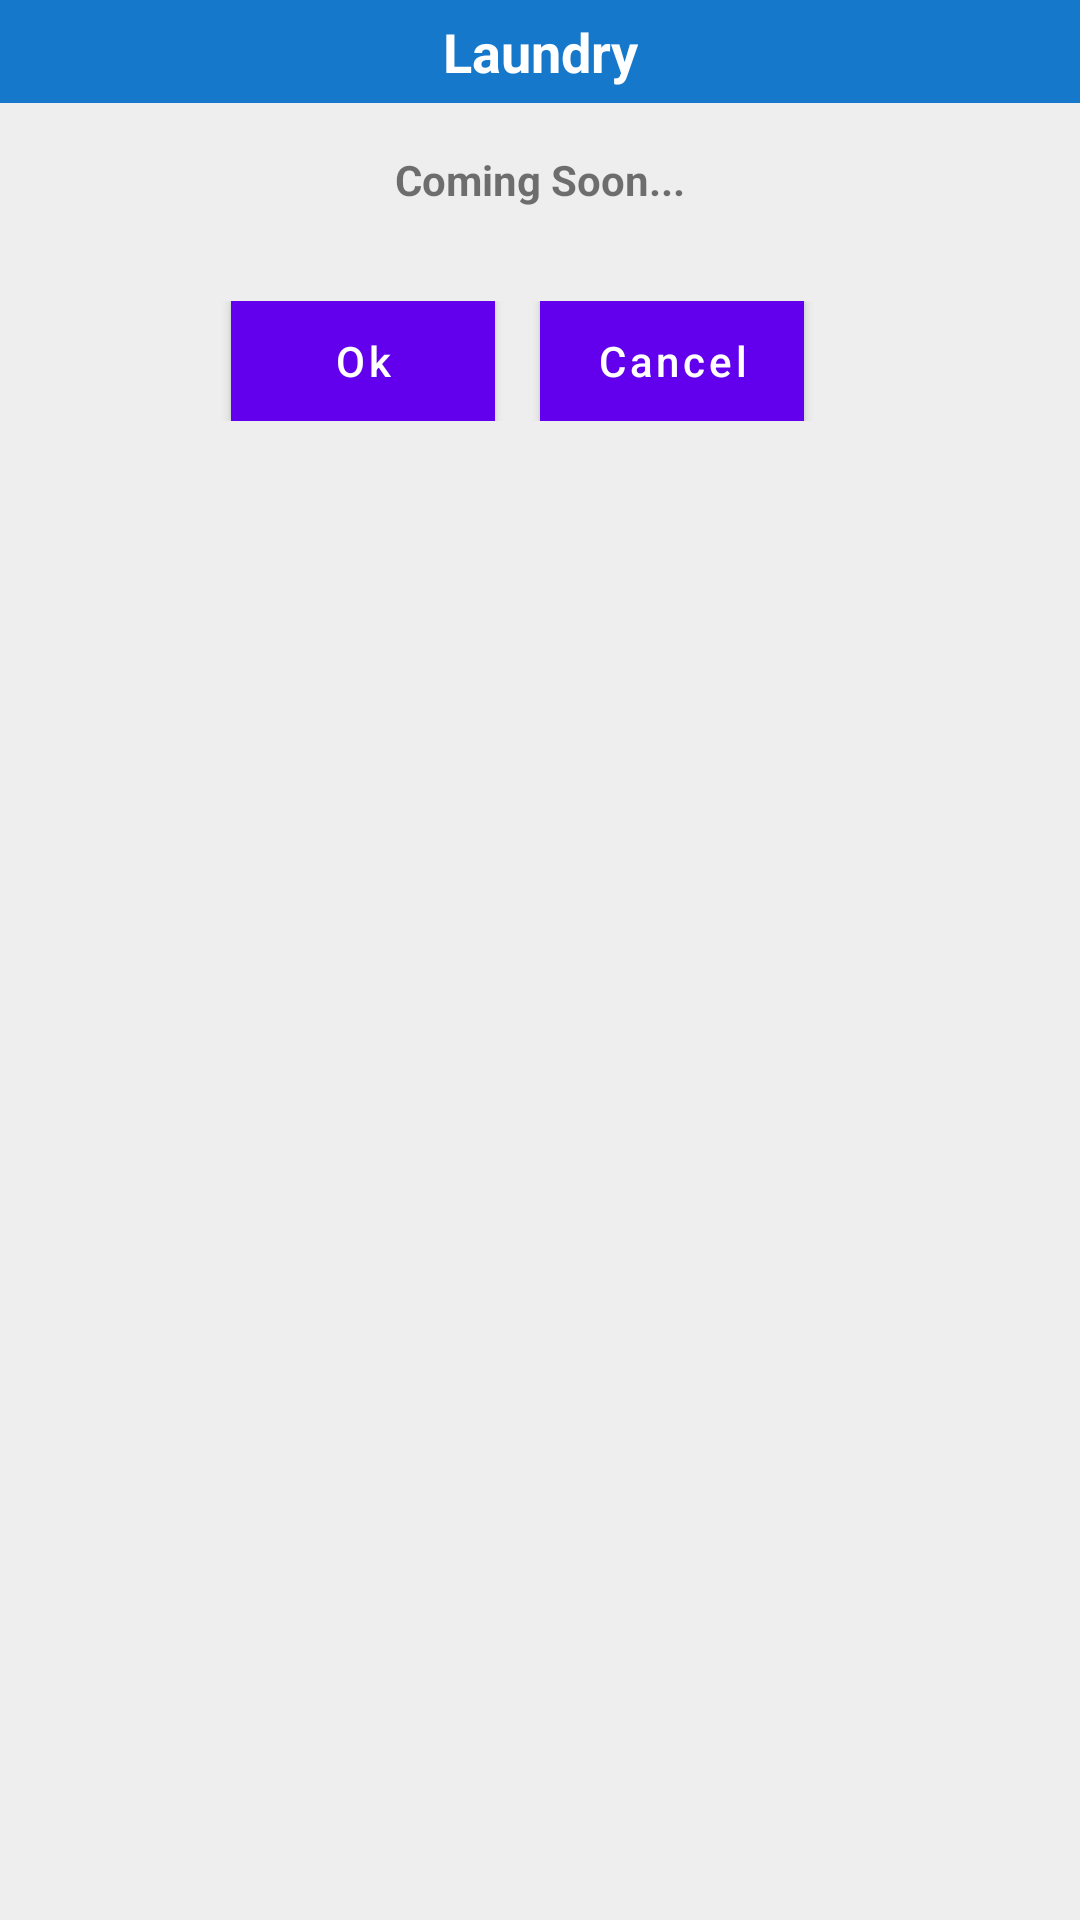

Android layout source for this screen:
<!-- AndroidManifest.xml: application theme AppTheme -->
<!-- res/layout/custom_ok_dialog_.xml -->
<?xml version="1.0" encoding="utf-8"?>

<LinearLayout xmlns:android="http://schemas.android.com/apk/res/android"
    android:layout_width="match_parent"
    android:layout_height="wrap_content"
    android:layout_centerInParent="true"
    android:layout_gravity="center"
    android:background="@color/white_greyish"
    android:orientation="vertical">

    <TextView
        android:id="@+id/dialog_title"
        android:layout_width="match_parent"
        android:layout_height="wrap_content"
        android:layout_gravity="center"
        android:background="@color/background_color"
        android:gravity="center"
        android:padding="5dp"
        android:text="@string/app_name"
        android:textColor="@color/white"
        android:textSize="18sp"
        android:textStyle="bold" />

    <View
        android:layout_width="match_parent"
        android:layout_height="1dp"
        android:layout_marginTop="5dp"
        android:background="@color/white_greyish" />

    <TextView
        android:id="@+id/dialog_message"
        android:layout_width="wrap_content"
        android:layout_height="wrap_content"
        android:layout_gravity="center"
        android:padding="10dp"
        android:text="Coming Soon..."
        android:textStyle="bold" />

    <RelativeLayout
        android:layout_width="match_parent"
        android:layout_height="wrap_content"
        android:layout_gravity="center"
        android:layout_marginTop="16dp"
        android:gravity="center"
        android:padding="5dp">

        <Button
            android:id="@+id/customDialogOk"
            android:layout_width="wrap_content"
            android:layout_height="40dp"
            android:layout_marginEnd="15dp"
            android:layout_marginRight="15dp"
            android:background="@color/colorPrimary"
            android:text="Ok"
            android:textAllCaps="false"
            android:textColor="@color/white" />

        <Button
            android:id="@+id/customDialogCancel"
            android:layout_width="wrap_content"
            android:layout_height="40dp"
            android:layout_marginEnd="15dp"
            android:layout_marginRight="15dp"
            android:layout_toRightOf="@+id/customDialogOk"
            android:background="@color/colorPrimary"
            android:text="Cancel"
            android:textAllCaps="false"
            android:textColor="@color/white" />

    </RelativeLayout>
</LinearLayout>
<!-- resources referenced by this layout -->
<resources>
  <color name="background_color">#1578cb</color>
  <color name="colorPrimary">#1578CB</color>
  <color name="white">#ffffff</color>
  <color name="white_greyish">#eeeeee</color>
  <string name="app_name">Laundry</string>
</resources>
